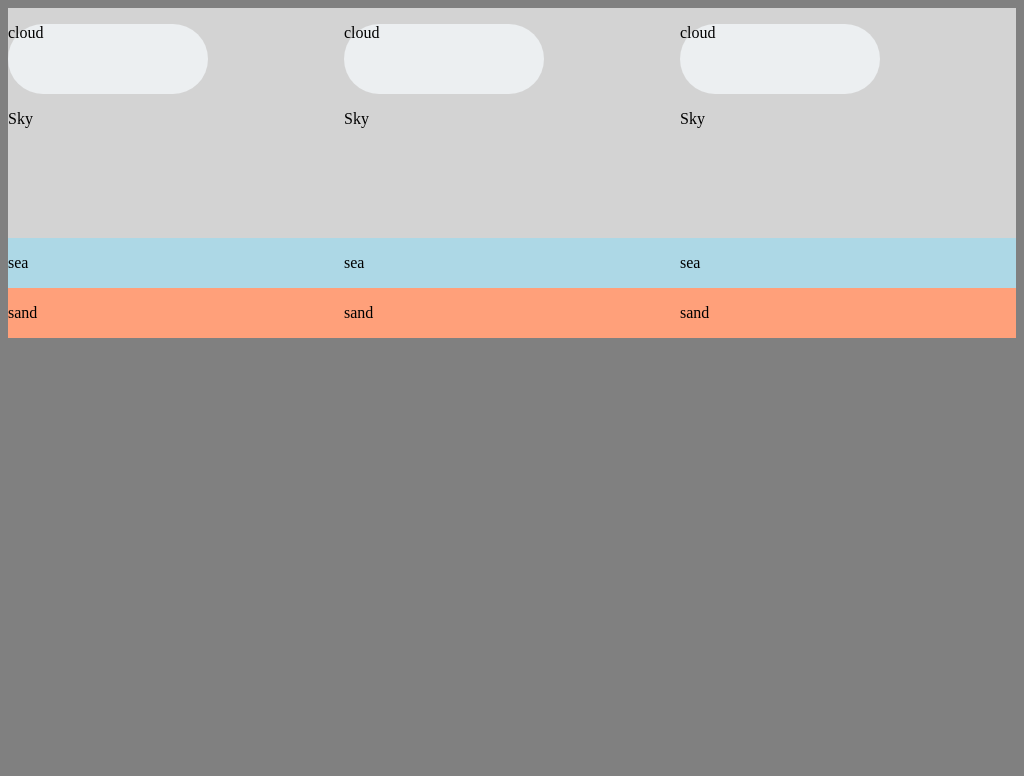

Reproduce this picture with HTML and CSS.

<!-- file: index.html -->
<!DOCTYPE html>

<head>
  <title>index</title>
  <meta charset="utf-8" />
  <meta name="viewport" content="width=device-width, initial-scale=1" />
  <link rel="stylesheet" href="styles/picture.css">
</head>

<body>
  <div class="grid-container">
    <div class="sky">
      <div class="cloud"><p>cloud</p></div>
      <p>Sky</p>
    </div>
    <div class="sky">
      <div class="cloud"><p>cloud</p></div>
      <p>Sky</p>
    </div>
    <div class="sky">
      <div class="cloud"><p>cloud</p></div>
      <p>Sky</p>
    </div>
    <div class="sea">
      <p>sea</p>
    </div>
    <div class="sea">
      <p>sea</p>
    </div>
    <div class="sea">
      <p>sea</p>
    </div>
    <div class="sand">
      <p>sand</p>
    </div>
    <div class="sand">
      <p>sand</p>
    </div>
    <div class="sand">
      <p>sand</p>
    </div>
  </div>
</body>

</html>


/* file: styles/picture.css */
html, body {
  background-color: gray;
  background-repeat: no-repeat;
  background-size: cover; 
  height: 100%;
}

.grid-container {
    display: grid;
    grid-template-columns: auto auto auto;
  }

.sky {
    height: 230px;
    width: auto;
    background-color: lightgray;
    padding: 0%;
    margin: 0%;
}
.cloud{ 
    width:200px;
    height:70px;
    background:#ECEFF1;
    border-radius:100px;
 }

.sea {
    width: auto;
    background-color: lightblue;
    padding: 0%;
    margin: 0%;
}
.sand {
    width: auto;
    background-color: lightsalmon;
    padding: 0%;
    margin: 0%;
}